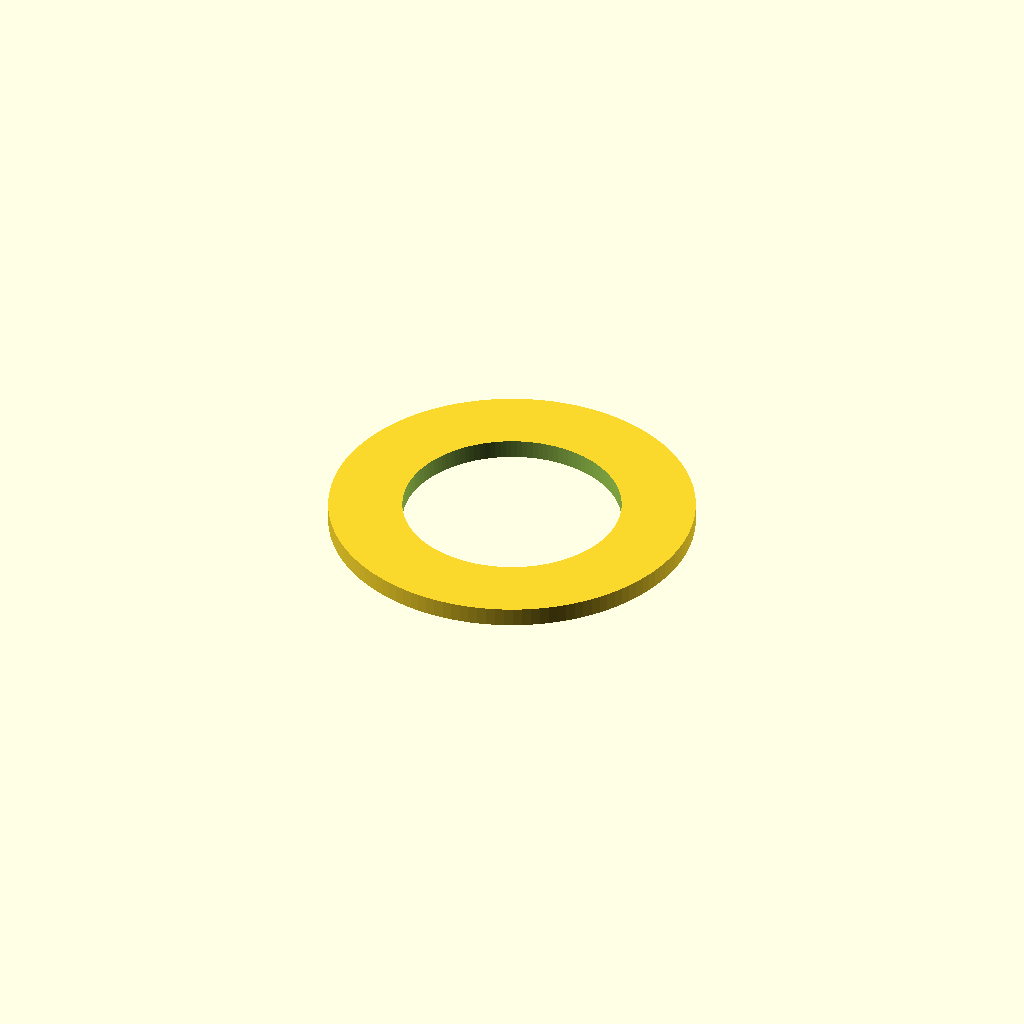
Cell 1 — every parameter at its default value.
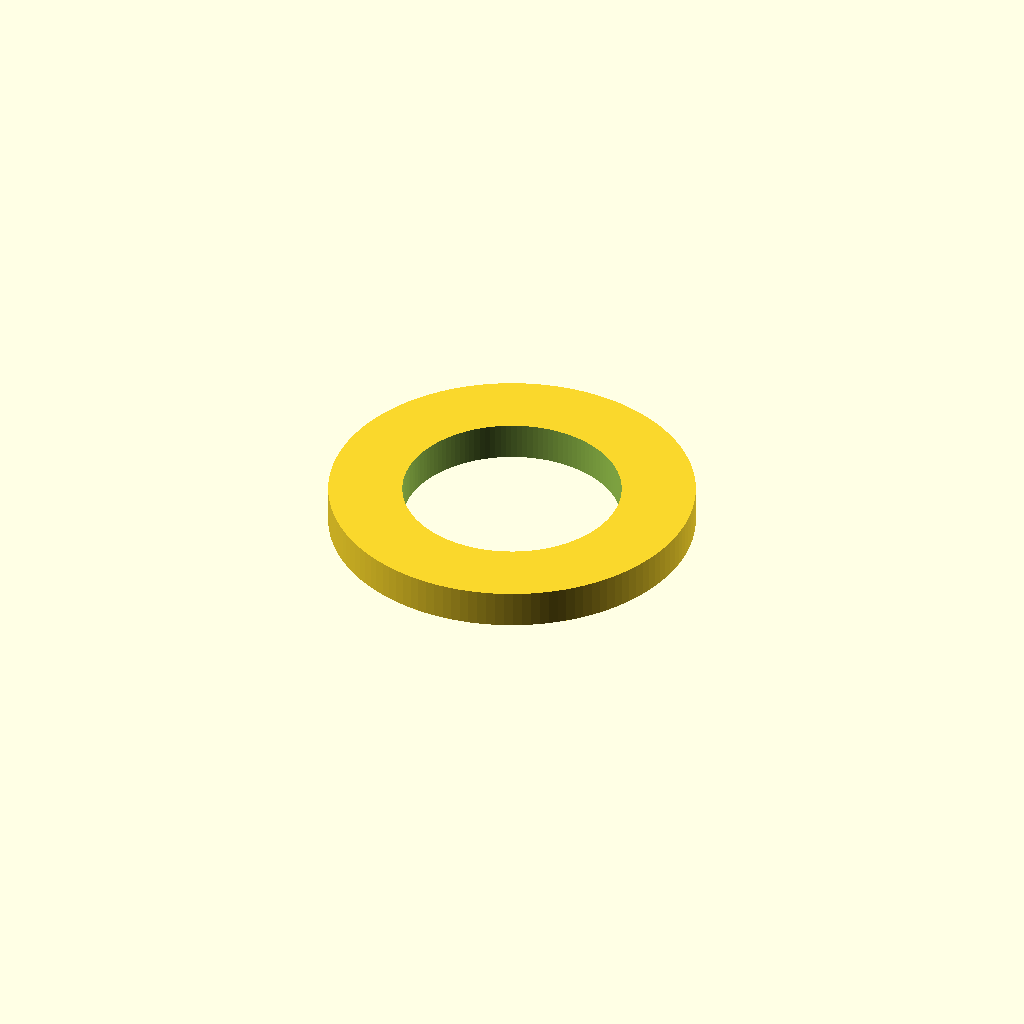
Cell 2: the same model with T = 6.
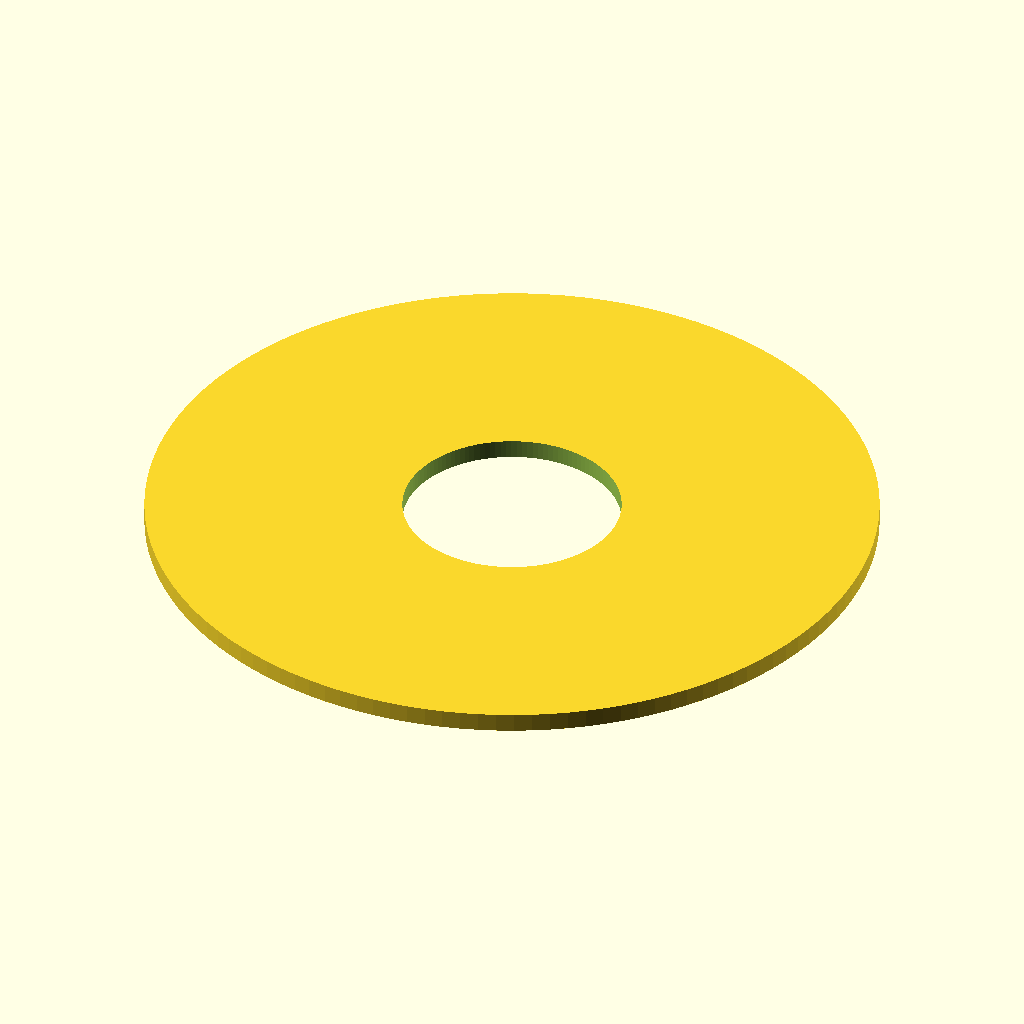
Cell 3: the same model with OD = 116.
All cells are drawn from one camera (rotation 55°, 0°, 25°, orthographic, colour scheme Cornfield), so only the parameter changes between them.
OpenSCAD source file cad/pivot_shim.scad:
// pivot_shim.scad — fills the gap between the pivot block's flange and the upright, around the 34 mm boss,
// so the flange (and the rib stops on it) is backed over its full face instead of only on the boss.
// For a block already printed with a flat back (v1-v3). Slip it over the boss, then bolt the block on as usual.
// Print flat, 100 % infill. If it rocks, sand it a little thinner; if there's a gap, print it at 3.2.
$fn = 128;
T  = 3.0;         // the boss height (measure the gap: flange rim to upright)
OD = 58;          // flange diameter
ID = 34.6;        // over the 34 mm boss
difference() { cylinder(h = T, d = OD); translate([0, 0, -1]) cylinder(h = T + 2, d = ID); }
Customizer parameters (derived from the source; name, type, default, range or options):
T: number, default 3
OD: number, default 58
ID: number, default 34.6
